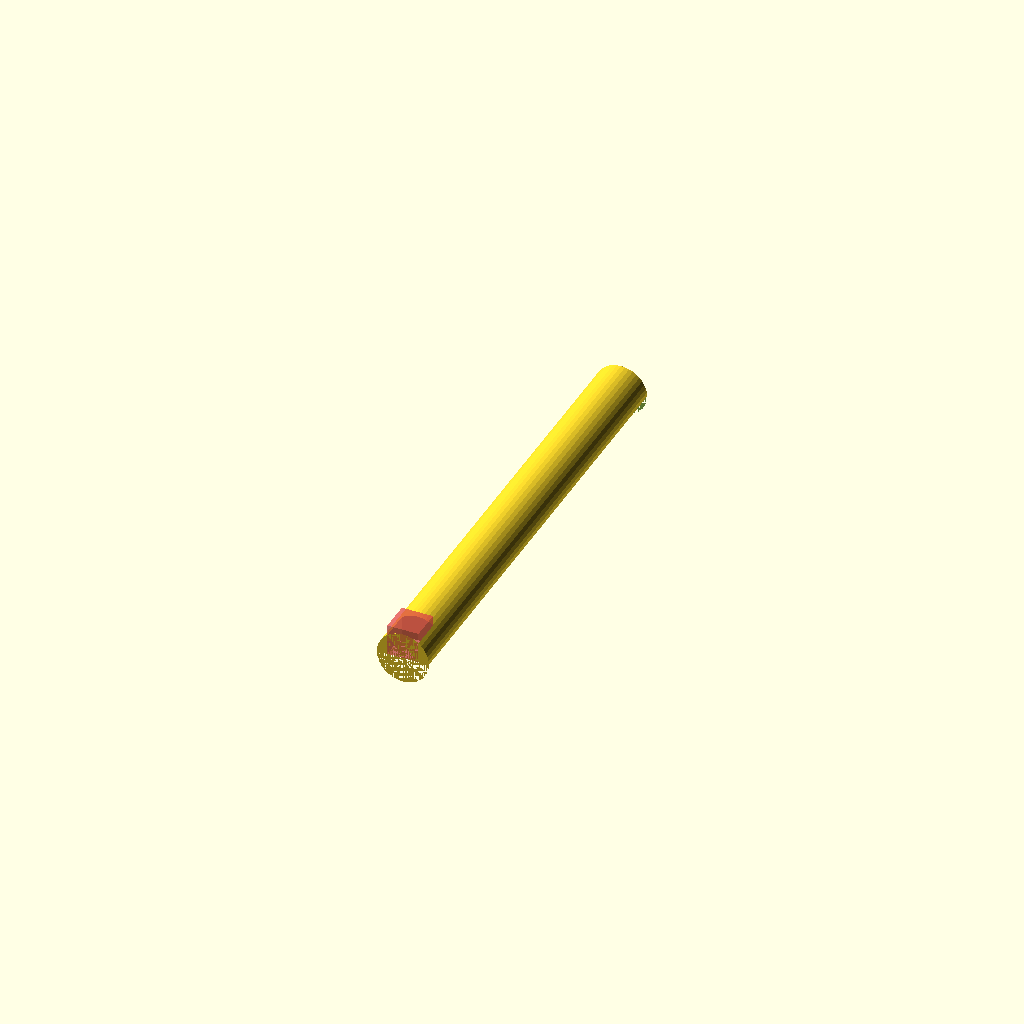
Cell 1: the model at its default parameters.
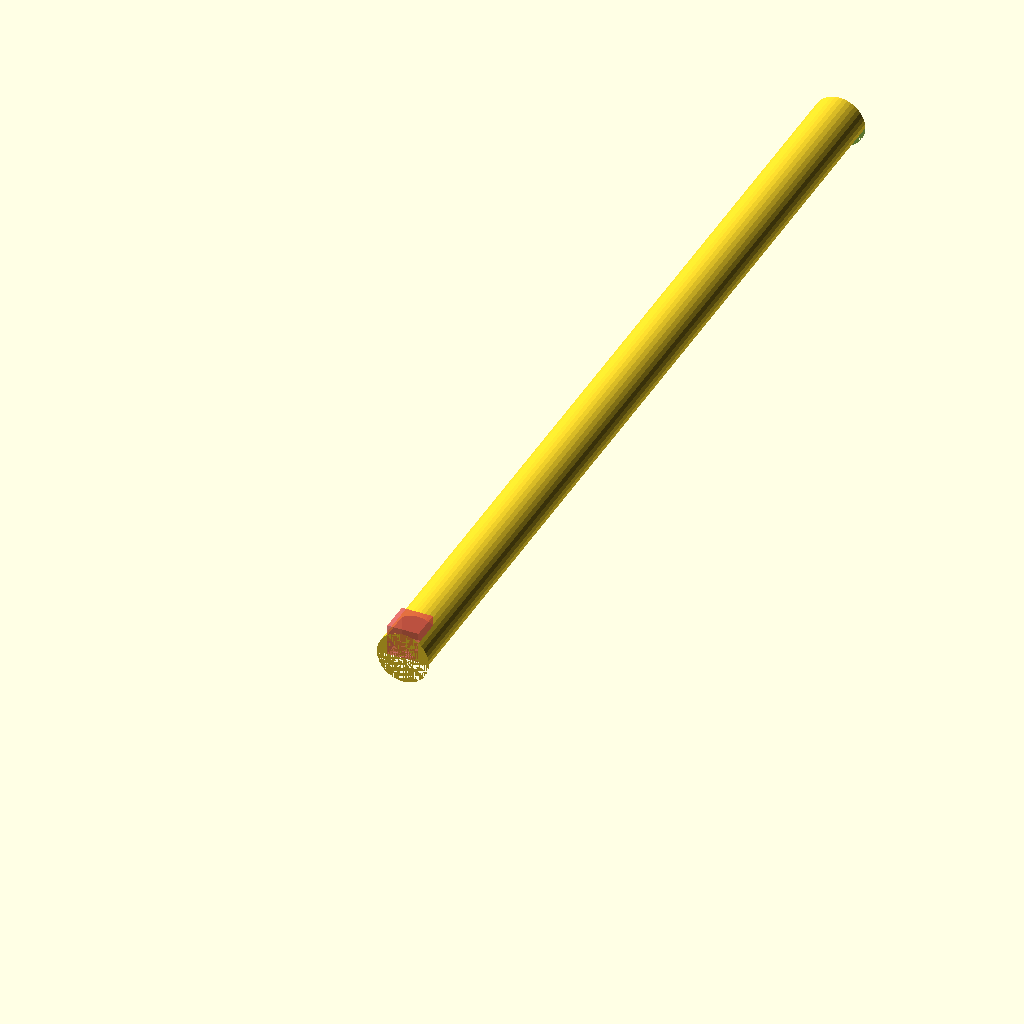
Cell 2: L = 180 (everything else at default).
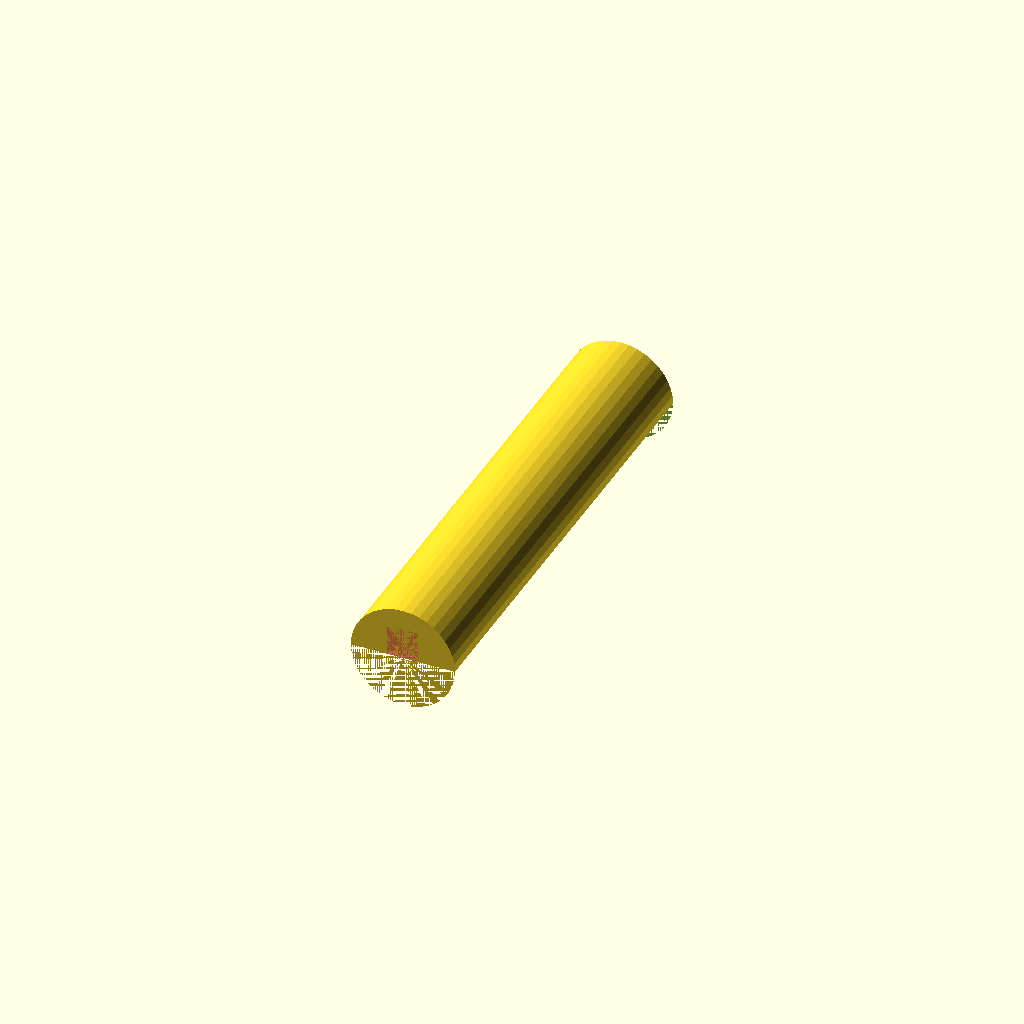
Cell 3 — d1 set to 20, the other parameters unchanged.
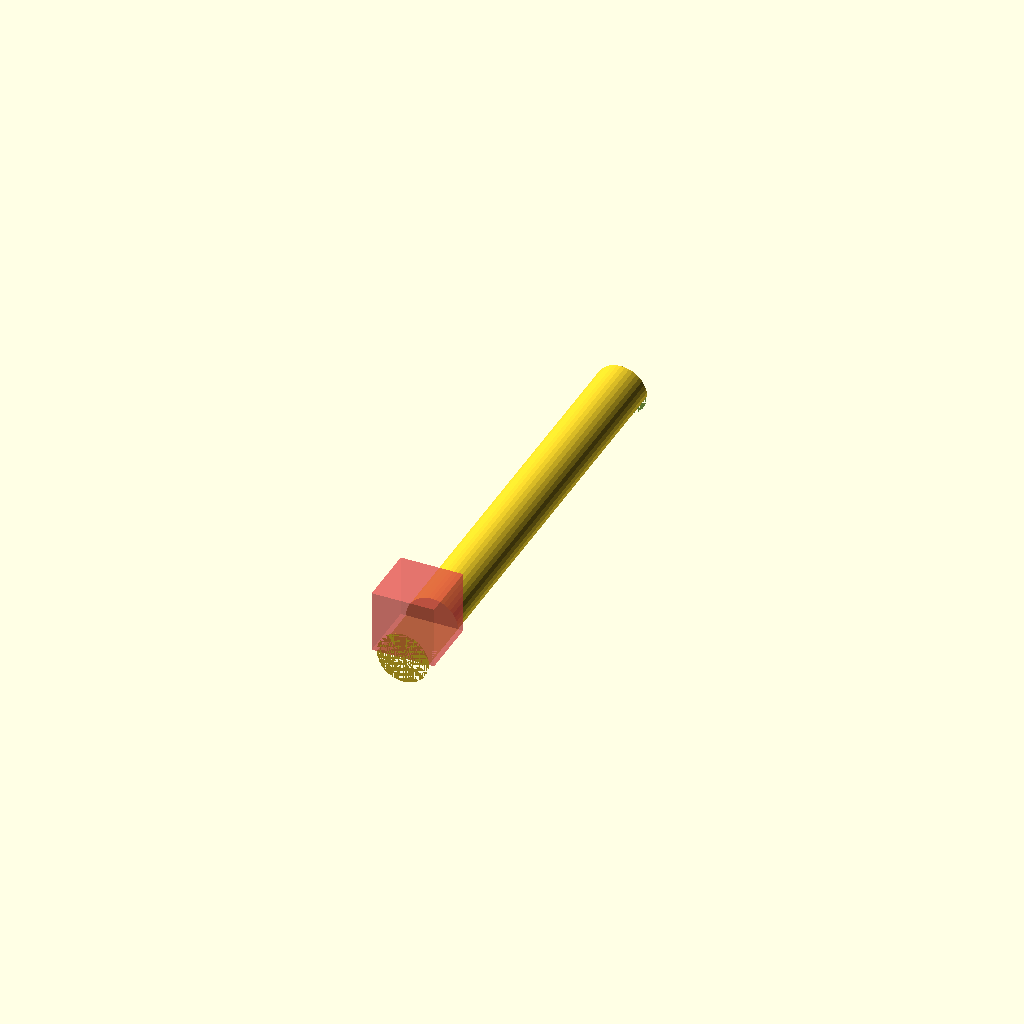
Cell 4 — d2 set to 12, the other parameters unchanged.
One fixed orthographic camera (rotation 55°, 0°, 25°; colour scheme Cornfield) for every cell.
Source of the model, original/rctools/proptool.scad:
// propsaver installation tool
$fn=40;

L=90;
d1=10;//9;
d2=6;//5;

rotate([-90,0,0]) difference() {
    cylinder(L,d=d1);
    //cylinder(L,d=d2);  // make it hollow
    translate([-d1/2,0,0]) cube([d1,d1,L]);
#   translate([-d2/2,-d2,0])  cube([d2,d2,d2]);
}
Customizer parameters (derived from the source; name, type, default, range or options):
L: number, default 90
d1: number, default 10
d2: number, default 6
